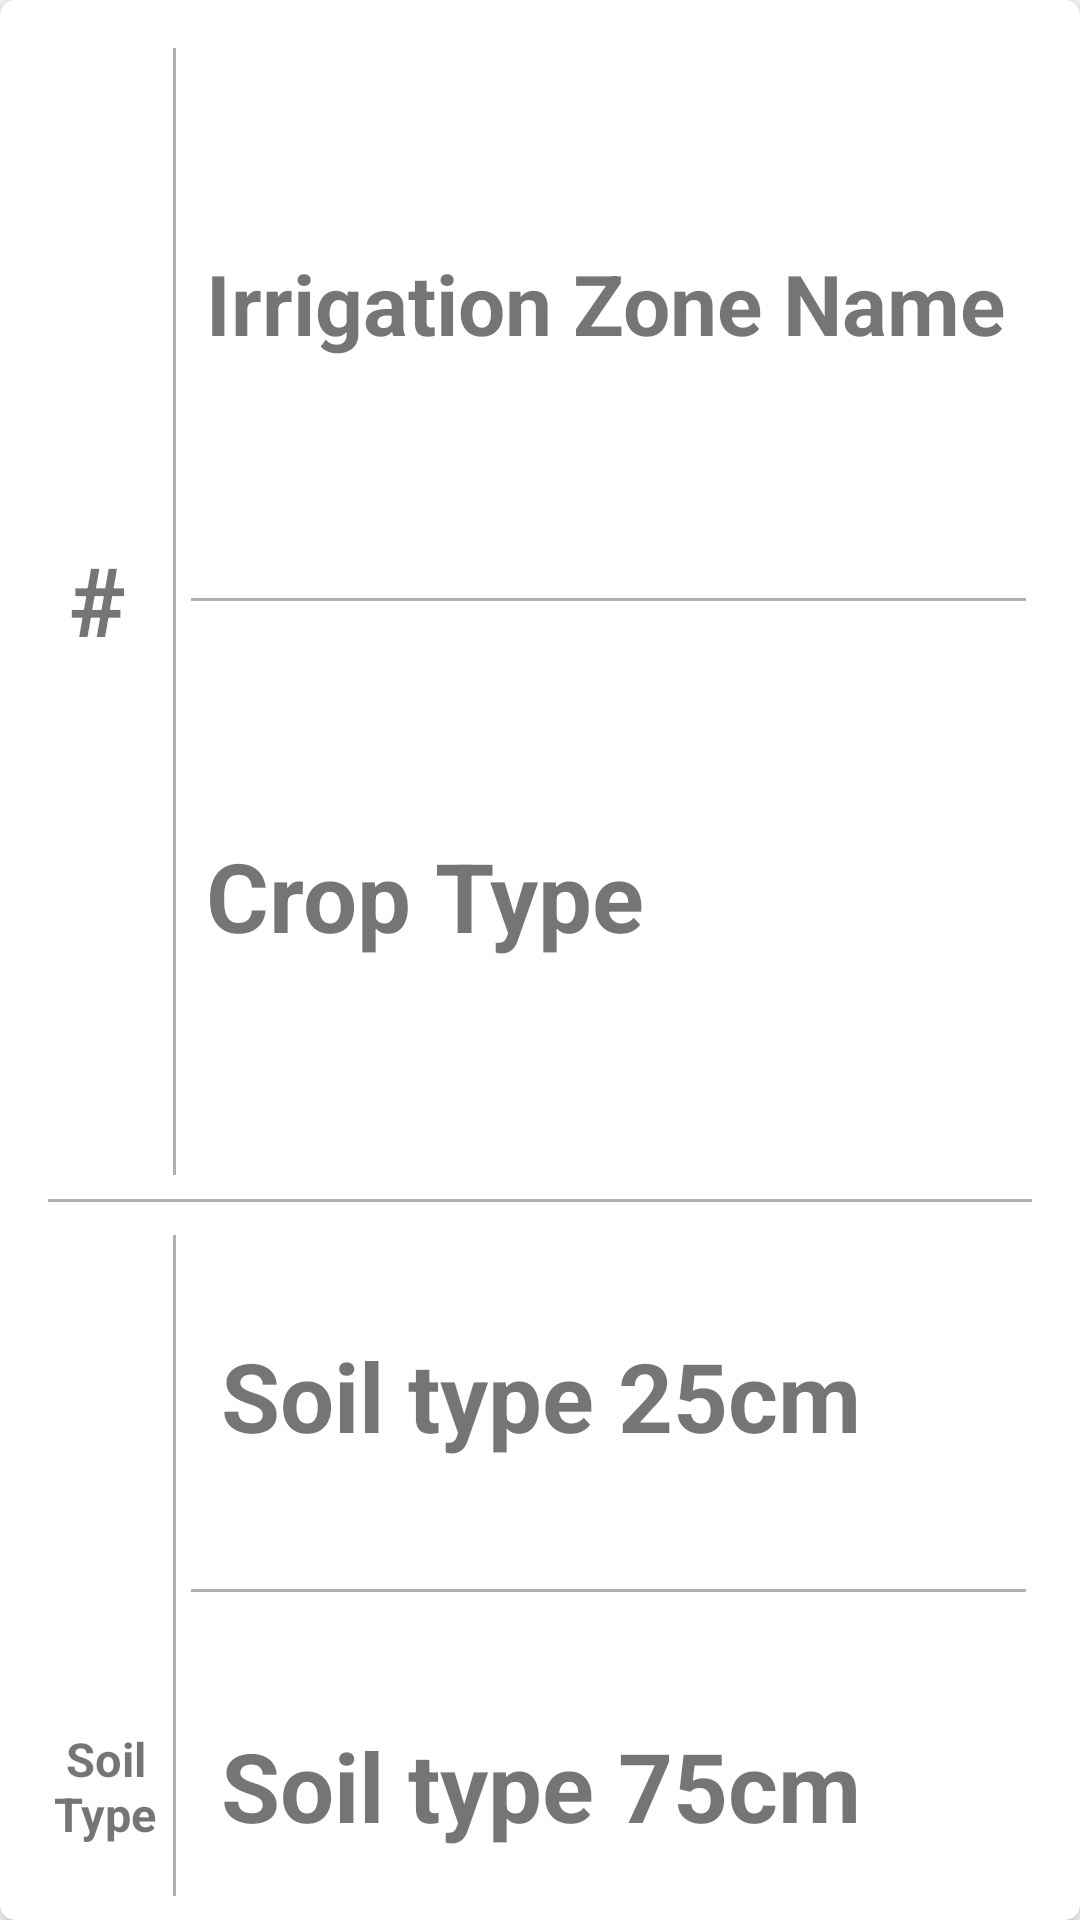

Write the Android layout XML for this screen, with the resource values it uses.
<!-- AndroidManifest.xml: fallback theme Theme.MaterialComponents.DayNight.NoActionBar -->
<!-- res/layout/recycler_irrigation.xml -->
<?xml version="1.0" encoding="utf-8"?>
<androidx.cardview.widget.CardView xmlns:android="http://schemas.android.com/apk/res/android"
    xmlns:app="http://schemas.android.com/apk/res-auto"
    xmlns:tools="http://schemas.android.com/tools"
    android:layout_width="match_parent"
    android:layout_height="wrap_content"
    android:layout_margin="8dp"
    android:background="@color/background"
    app:cardCornerRadius="5dp"
    app:cardElevation="5dp">

    <LinearLayout
        android:layout_width="match_parent"
        android:layout_height="wrap_content"
        android:orientation="vertical"
        android:padding="8dp">
        
        <LinearLayout
            android:layout_width="match_parent"
            android:layout_height="wrap_content"
            android:layout_weight="1"
            android:orientation="horizontal"
            android:paddingHorizontal="10dp"
            android:paddingBottom="5dp">
            
            <TextView
                android:id="@+id/re_zone_idx"
                android:layout_width="0dp"
                android:layout_height="match_parent"
                android:layout_gravity="start|center_vertical"
                android:layout_weight="1"
                android:autoSizeMaxTextSize="32dp"
                android:autoSizeMinTextSize="15dp"
                android:autoSizeTextType="uniform"
                android:gravity="start|center_vertical"
                android:maxLines="1"
                android:paddingHorizontal="5dp"
                android:text="#"
                android:textStyle="bold" />
            
            <View
                android:layout_width="1dp"
                android:layout_height="match_parent"
                android:layout_marginTop="8dp"
                android:layout_marginRight="5dp"
                android:background="@color/grey_boarder"
                tools:layout_height="80dp" />
            
            <LinearLayout
                android:layout_width="0dp"
                android:layout_height="match_parent"
                android:layout_weight="7"
                android:orientation="vertical">
                
                <TextView
                    android:id="@+id/re_zone_name"
                    android:layout_width="match_parent"
                    android:layout_height="0dp"
                    android:layout_gravity="start|center_horizontal"
                    android:layout_weight="1"
                    android:autoSizeMaxTextSize="32dp"
                    android:autoSizeMinTextSize="15dp"
                    android:autoSizeTextType="uniform"
                    android:gravity="start|center_vertical"
                    android:maxLines="1"
                    android:padding="5dp"
                    android:text="Irrigation Zone Name"
                    android:textStyle="bold" />
                
                <View
                    android:layout_width="match_parent"
                    android:layout_height="1dp"
                    android:layout_marginVertical="5dp"
                    android:background="@color/grey_boarder"
                    tools:layout_width="300dp" />
                
                <TextView
                    android:id="@+id/re_zone_crop"
                    android:layout_width="match_parent"
                    android:layout_height="0dp"
                    android:layout_gravity="center_horizontal"
                    android:layout_weight="1"
                    android:autoSizeMaxTextSize="32dp"
                    android:autoSizeMinTextSize="15dp"
                    android:autoSizeTextType="uniform"
                    android:gravity="start|center_vertical"
                    android:maxLines="1"
                    android:padding="5dp"
                    android:text="Crop Type"
                    android:textStyle="bold" />
            </LinearLayout>
        </LinearLayout>
        
        <View
            android:layout_width="match_parent"
            android:layout_height="1dp"
            android:layout_marginHorizontal="8dp"
            android:layout_marginVertical="3dp"
            android:background="@color/grey_boarder" />
        
        <LinearLayout
            android:layout_width="match_parent"
            android:layout_height="wrap_content"
            android:layout_weight="1"
            android:orientation="horizontal"
            android:paddingHorizontal="10dp"
            android:paddingBottom="5dp">
            
            <TextView
                android:layout_width="0dp"
                android:layout_height="match_parent"
                android:layout_gravity="start|center_vertical"
                android:layout_weight="1"
                android:autoSizeMaxTextSize="20dp"
                android:autoSizeMinTextSize="8dp"
                android:autoSizeTextType="uniform"
                android:gravity="start|center_vertical"
                android:maxLines="2"
                android:paddingRight="5dp"
                android:text=" Soil Type"
                android:textStyle="bold" />
            
            <View
                android:layout_width="1dp"
                android:layout_height="match_parent"
                android:layout_marginTop="8dp"
                android:layout_marginRight="5dp"
                android:background="@color/grey_boarder"
                tools:layout_height="80dp" />
            
            <LinearLayout
                android:layout_width="0dp"
                android:layout_height="match_parent"
                android:layout_weight="7"
                android:orientation="vertical">
                
                <TextView
                    android:id="@+id/re_zone_soil_25"
                    android:layout_width="match_parent"
                    android:layout_height="0dp"
                    android:layout_gravity="start|center_horizontal"
                    android:layout_weight="1"
                    android:autoSizeMaxTextSize="32dp"
                    android:autoSizeMinTextSize="15dp"
                    android:autoSizeTextType="uniform"
                    android:gravity="start|center_vertical"
                    android:maxLines="1"
                    android:paddingHorizontal="10dp"
                    android:text="Soil type 25cm"
                    android:textStyle="bold" />
                
                <View
                    android:layout_width="match_parent"
                    android:layout_height="1dp"
                    android:layout_marginVertical="3dp"
                    android:background="@color/grey_boarder"
                    tools:layout_width="300dp" />
                
                <TextView
                    android:id="@+id/re_zone_soil_75"
                    android:layout_width="match_parent"
                    android:layout_height="0dp"
                    android:layout_gravity="center_horizontal"
                    android:layout_weight="1"
                    android:autoSizeMaxTextSize="32dp"
                    android:autoSizeMinTextSize="15dp"
                    android:autoSizeTextType="uniform"
                    android:gravity="start|center_vertical"
                    android:maxLines="1"
                    android:paddingHorizontal="10dp"
                    android:text="Soil type 75cm"
                    android:textStyle="bold" />
                
                <View
                    android:layout_width="match_parent"
                    android:layout_height="1dp"
                    android:layout_marginVertical="3dp"
                    android:background="@color/grey_boarder"
                    tools:layout_width="300dp" />
                
                <TextView
                    android:id="@+id/re_zone_soil_125"
                    android:layout_width="match_parent"
                    android:layout_height="0dp"
                    android:layout_gravity="center_horizontal"
                    android:layout_weight="1"
                    android:autoSizeMaxTextSize="32dp"
                    android:autoSizeMinTextSize="15dp"
                    android:autoSizeTextType="uniform"
                    android:gravity="start|center_vertical"
                    android:maxLines="1"
                    android:paddingHorizontal="10dp"
                    android:text="Soil type 125cm"
                    android:textStyle="bold" />
            </LinearLayout>
        </LinearLayout>

        
        <View
            android:layout_width="match_parent"
            android:layout_height="1dp"
            android:layout_marginHorizontal="8dp"
            android:layout_marginVertical="3dp"
            android:background="@color/grey_boarder" />
        
        <LinearLayout
            android:layout_width="match_parent"
            android:layout_height="wrap_content"
            android:layout_gravity="center_horizontal"
            android:layout_weight="1"
            android:gravity="center_vertical"
            android:orientation="horizontal"
            android:padding="5dp">
            
            <androidx.appcompat.widget.AppCompatButton
                android:id="@+id/re_zone_button_edit"
                android:layout_width="match_parent"
                android:layout_height="match_parent"
                android:layout_gravity="center_vertical"
                android:layout_marginHorizontal="10dp"
                android:layout_marginVertical="5dp"
                android:layout_weight="1"
                android:background="@drawable/edit_button"
                android:gravity="center"
                android:minHeight="48dp"
                android:padding="5dp"
                android:text="Edit"
                android:textColor="@color/background"
                tools:ignore="TouchTargetSizeCheck" />
            
            <androidx.appcompat.widget.AppCompatButton
                android:id="@+id/re_zone_button_delete"
                android:layout_width="match_parent"
                android:layout_height="match_parent"
                android:layout_gravity="center_vertical"
                android:layout_marginHorizontal="5dp"
                android:layout_marginVertical="5dp"
                android:layout_weight="1"
                android:background="@drawable/delete_button"
                android:gravity="center"
                android:minHeight="48dp"
                android:paddingHorizontal="5dp"
                android:text="Delete"
                android:textColor="@color/red"
                tools:ignore="TouchTargetSizeCheck" />
        </LinearLayout>

    </LinearLayout>


</androidx.cardview.widget.CardView>
<!-- resources referenced by this layout -->
<resources>
  <color name="background">#F9F6F2</color>
  <color name="grey_boarder">#74535157</color>
  <color name="red">#80FF0000</color>
  <!-- drawable delete_button (drawable) -->
  <?xml version="1.0" encoding="utf-8"?>
  <selector xmlns:android="http://schemas.android.com/apk/res/android">
      <item>
  
          <shape android:shape="rectangle">
              <solid android:color="@color/transparent" />
              <stroke android:color="@color/red" android:width="3dp"/>
              <padding android:left="5dp" android:right="5dp" />
              <corners android:radius="10dp" />
          </shape>
  
  
      </item>
  
  </selector>
  <!-- drawable edit_button (drawable) -->
  <?xml version="1.0" encoding="utf-8"?>
  <selector xmlns:android="http://schemas.android.com/apk/res/android">
      <item>
  
          <shape android:shape="rectangle">
              <solid android:color="@color/edit" />
              <padding android:left="5dp" android:right="5dp" />
              <corners android:radius="10dp" />
          </shape>
  
  
      </item>
  
  </selector>
  <color name="transparent">#00FFFFFF</color>
  <color name="edit">#6eccb7</color>
</resources>
